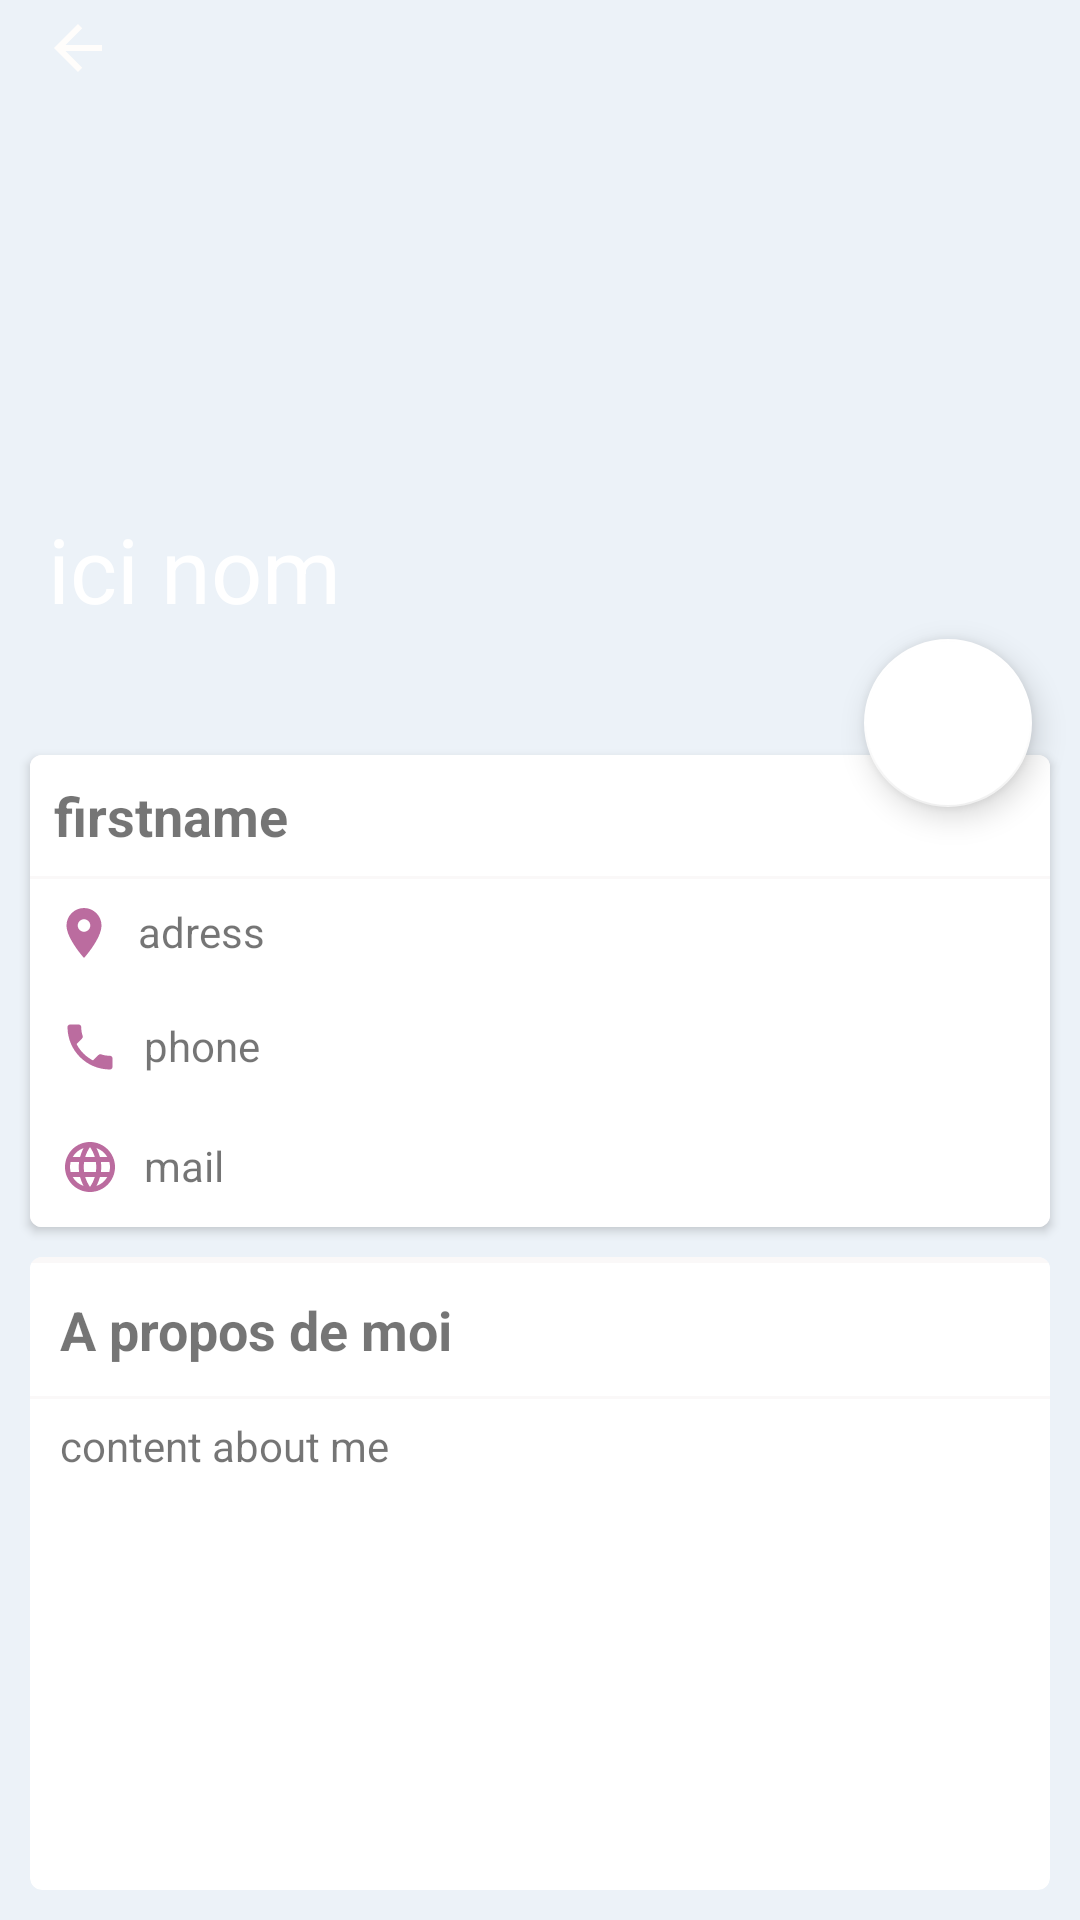

Here is an Android app screen rendered from its layout file. Give the layout XML and the strings, colors and styles it references.
<!-- AndroidManifest.xml: activity theme AppTheme.NoActionBar -->
<!-- res/layout/activity_detail_neighbours.xml -->
<?xml version="1.0" encoding="utf-8"?>
<androidx.constraintlayout.widget.ConstraintLayout
    xmlns:android="http://schemas.android.com/apk/res/android"
    xmlns:app="http://schemas.android.com/apk/res-auto"
    xmlns:tools="http://schemas.android.com/tools"
    android:layout_width="match_parent"
    android:layout_height="match_parent"
    android:layout_weight="100"
    android:background="#ECF2F8"
    tools:context=".ui.neighbour_list.DetailNeighboursActivity">

    <ImageView
        android:id="@+id/detail_avatar_view"
        android:layout_width="match_parent"
        android:layout_height="0dp"
        app:layout_constraintVertical_weight="40"
        android:layout_marginBottom="10dp"
        android:scaleType="center"
        app:layout_constraintBottom_toTopOf="@+id/detail_cardview_one"
        app:layout_constraintEnd_toEndOf="parent"
        app:layout_constraintStart_toStartOf="parent"
        app:layout_constraintTop_toTopOf="parent">
    </ImageView>

    <ImageButton
        android:id="@+id/back_button"
        android:layout_width="wrap_content"
        android:layout_height="wrap_content"
        android:layout_marginStart="14dp"
        android:layout_marginTop="14dp"
        android:background="@drawable/ic_arrow_back_white_24dp"
        app:layout_constraintStart_toStartOf="@+id/detail_avatar_view"
        app:layout_constraintTop_toTopOf="@+id/detail_avatar_view" />

    <TextView
        android:id="@+id/detail_firstname_on_avatar_image"
        android:layout_width="wrap_content"
        android:layout_height="wrap_content"
        android:layout_marginStart="16dp"
        android:layout_marginBottom="32dp"
        android:text="ici nom"
        android:textSize="30dp"
        android:textColor="@android:color/white"
        app:layout_constraintBottom_toBottomOf="@+id/detail_avatar_view"
        app:layout_constraintStart_toStartOf="parent" />

    <androidx.cardview.widget.CardView
        android:id="@+id/detail_cardview_one"
        android:layout_width="match_parent"
        android:layout_height="0dp"
        android:layout_margin="10dp"
        android:layout_marginStart="10dp"
        android:layout_marginEnd="10dp"
        android:elevation="4dp"
        app:cardCornerRadius="4dp"
        app:layout_constraintVertical_weight="25"
        app:layout_constraintEnd_toEndOf="parent"
        app:layout_constraintStart_toStartOf="parent"
        app:layout_constraintTop_toBottomOf="@+id/detail_avatar_view">


        <LinearLayout
            android:id="@+id/linearLayout2"
            android:layout_width="match_parent"
            android:layout_height="match_parent"
            android:background="#FAF8F8"
            android:orientation="vertical"
            app:layout_constraintStart_toStartOf="parent"
            app:layout_constraintTop_toBottomOf="@+id/imageView2">


            <TextView
                android:id="@+id/detail_firstname"
                android:layout_width="match_parent"
                android:layout_height="wrap_content"
                android:layout_marginBottom="1sp"
                android:background="@android:color/white"
                android:padding="8dp"
                android:text="firstname"
                android:textSize="18sp"
                android:textStyle="bold" />

            <LinearLayout
                android:layout_width="match_parent"
                android:layout_height="wrap_content"
                android:orientation="vertical">

                <LinearLayout
                    android:layout_width="match_parent"
                    android:layout_height="wrap_content"
                    android:background="@android:color/white"
                    android:orientation="horizontal"
                    android:padding="8dp">

                    <ImageView
                        android:layout_width="20dp"
                        android:layout_height="20dp"
                        android:layout_marginRight="8dp"
                        android:background="@drawable/ic_place_rose_24dp" />

                    <TextView
                        android:id="@+id/detail_adress"
                        android:layout_width="match_parent"
                        android:layout_height="wrap_content"
                        android:text="adress"
                        android:textSize="14sp" />
                </LinearLayout>

                <LinearLayout
                    android:layout_width="match_parent"
                    android:layout_height="wrap_content"
                    android:background="@android:color/white"
                    android:orientation="horizontal"
                    android:padding="10dp">

                    <ImageView
                        android:layout_width="20dp"
                        android:layout_height="20dp"
                        android:layout_marginRight="8dp"
                        android:background="@drawable/ic_phone_rose_24dp" />

                    <TextView
                        android:id="@+id/detail_phone"
                        android:layout_width="match_parent"
                        android:layout_height="wrap_content"
                        android:text="phone"
                        android:textSize="14sp" />
                </LinearLayout>

                <LinearLayout
                    android:layout_width="match_parent"
                    android:layout_height="wrap_content"
                    android:background="@android:color/white"
                    android:orientation="horizontal"
                    android:padding="10dp">

                    <ImageView
                        android:layout_width="20dp"
                        android:layout_height="20dp"
                        android:layout_marginRight="8dp"
                        android:background="@drawable/ic_language_rose_24dp" />

                    <TextView
                        android:id="@+id/detail_mail"
                        android:layout_width="match_parent"
                        android:layout_height="wrap_content"
                        android:text="mail"
                        android:textSize="14sp" />
                </LinearLayout>
            </LinearLayout>
        </LinearLayout>
    </androidx.cardview.widget.CardView>

    <androidx.cardview.widget.CardView
        android:id="@+id/cardView"
        android:layout_width="match_parent"
        android:layout_height="0dp"
        android:layout_margin="10dp"
        android:layout_marginBottom="6dp"
        android:padding="4dp"
        android:elevation="4dp"
        app:layout_constraintVertical_weight="35"
        app:cardCornerRadius="4dp"
        app:layout_constraintBottom_toBottomOf="parent"
        app:layout_constraintEnd_toEndOf="parent"
        app:layout_constraintTop_toBottomOf="@+id/detail_cardview_one">


        <LinearLayout
            android:id="@+id/linearLayout"
            android:layout_width="match_parent"
            android:layout_height="wrap_content"
            android:background="#FAF8F8"
            android:orientation="vertical"
            app:layout_constraintStart_toStartOf="parent"
            app:layout_constraintTop_toBottomOf="@+id/detail_cardview_one">

            <TextView
                android:layout_width="match_parent"
                android:layout_height="wrap_content"
                android:layout_marginTop="2dp"
                android:layout_marginBottom="1sp"
                android:text="A propos de moi"
                android:background="@android:color/white"
                android:padding="10dp"
                android:textSize="18sp"
                android:textStyle="bold"/>


            <ScrollView
                android:layout_width="match_parent"
                android:layout_height="match_parent">

                <LinearLayout
                    android:layout_width="match_parent"
                    android:layout_height="wrap_content">

                    <TextView
                        android:id="@+id/detail_about_me"
                        android:layout_width="match_parent"
                        android:layout_height="wrap_content"
                        android:paddingTop="6dp"
                        android:paddingLeft="10dp"
                        android:paddingBottom="4dp"
                        android:background="@android:color/white"
                        android:text="content about me"
                        android:textSize="14sp" />
                </LinearLayout>
            </ScrollView>


        </LinearLayout>
    </androidx.cardview.widget.CardView>

    <com.google.android.material.floatingactionbutton.FloatingActionButton
        android:id="@+id/detail_add_favorite_neighbour_floating_button"
        android:layout_width="wrap_content"
        android:layout_height="wrap_content"
        android:layout_gravity="end|bottom"
        android:layout_marginEnd="16dp"
        android:layout_marginBottom="140dp"
        android:src="@drawable/ic_star_grey_24dp"
        app:backgroundTint="@android:color/white"
        app:layout_constraintBottom_toBottomOf="@+id/detail_cardview_one"
        app:layout_constraintEnd_toEndOf="parent" />

</androidx.constraintlayout.widget.ConstraintLayout>
<!-- resources referenced by this layout -->
<resources>
  <!-- drawable ic_arrow_back_white_24dp (drawable) -->
  <vector android:height="24dp" android:tint="#FFFDFB"
      android:viewportHeight="24.0" android:viewportWidth="24.0"
      android:width="24dp" xmlns:android="http://schemas.android.com/apk/res/android">
      <path android:fillColor="#FF000000" android:pathData="M20,11H7.83l5.59,-5.59L12,4l-8,8 8,8 1.41,-1.41L7.83,13H20v-2z"/>
  </vector>
  <!-- drawable ic_language_rose_24dp (drawable) -->
  <vector android:height="24dp" android:tint="#BB6C9F"
      android:viewportHeight="24.0" android:viewportWidth="24.0"
      android:width="24dp" xmlns:android="http://schemas.android.com/apk/res/android">
      <path android:fillColor="#FF000000" android:pathData="M11.99,2C6.47,2 2,6.48 2,12s4.47,10 9.99,10C17.52,22 22,17.52 22,12S17.52,2 11.99,2zM18.92,8h-2.95c-0.32,-1.25 -0.78,-2.45 -1.38,-3.56 1.84,0.63 3.37,1.91 4.33,3.56zM12,4.04c0.83,1.2 1.48,2.53 1.91,3.96h-3.82c0.43,-1.43 1.08,-2.76 1.91,-3.96zM4.26,14C4.1,13.36 4,12.69 4,12s0.1,-1.36 0.26,-2h3.38c-0.08,0.66 -0.14,1.32 -0.14,2 0,0.68 0.06,1.34 0.14,2L4.26,14zM5.08,16h2.95c0.32,1.25 0.78,2.45 1.38,3.56 -1.84,-0.63 -3.37,-1.9 -4.33,-3.56zM8.03,8L5.08,8c0.96,-1.66 2.49,-2.93 4.33,-3.56C8.81,5.55 8.35,6.75 8.03,8zM12,19.96c-0.83,-1.2 -1.48,-2.53 -1.91,-3.96h3.82c-0.43,1.43 -1.08,2.76 -1.91,3.96zM14.34,14L9.66,14c-0.09,-0.66 -0.16,-1.32 -0.16,-2 0,-0.68 0.07,-1.35 0.16,-2h4.68c0.09,0.65 0.16,1.32 0.16,2 0,0.68 -0.07,1.34 -0.16,2zM14.59,19.56c0.6,-1.11 1.06,-2.31 1.38,-3.56h2.95c-0.96,1.65 -2.49,2.93 -4.33,3.56zM16.36,14c0.08,-0.66 0.14,-1.32 0.14,-2 0,-0.68 -0.06,-1.34 -0.14,-2h3.38c0.16,0.64 0.26,1.31 0.26,2s-0.1,1.36 -0.26,2h-3.38z"/>
  </vector>
  <!-- drawable ic_phone_rose_24dp (drawable) -->
  <vector android:height="24dp" android:tint="#BB6C9F"
      android:viewportHeight="24.0" android:viewportWidth="24.0"
      android:width="24dp" xmlns:android="http://schemas.android.com/apk/res/android">
      <path android:fillColor="#FF000000" android:pathData="M6.62,10.79c1.44,2.83 3.76,5.14 6.59,6.59l2.2,-2.2c0.27,-0.27 0.67,-0.36 1.02,-0.24 1.12,0.37 2.33,0.57 3.57,0.57 0.55,0 1,0.45 1,1V20c0,0.55 -0.45,1 -1,1 -9.39,0 -17,-7.61 -17,-17 0,-0.55 0.45,-1 1,-1h3.5c0.55,0 1,0.45 1,1 0,1.25 0.2,2.45 0.57,3.57 0.11,0.35 0.03,0.74 -0.25,1.02l-2.2,2.2z"/>
  </vector>
  <!-- drawable ic_place_rose_24dp (drawable) -->
  <vector android:height="24dp" android:tint="#BB6C9F"
      android:viewportHeight="24.0" android:viewportWidth="24.0"
      android:width="24dp" xmlns:android="http://schemas.android.com/apk/res/android">
      <path android:fillColor="#FF000000" android:pathData="M12,2C8.13,2 5,5.13 5,9c0,5.25 7,13 7,13s7,-7.75 7,-13c0,-3.87 -3.13,-7 -7,-7zM12,11.5c-1.38,0 -2.5,-1.12 -2.5,-2.5s1.12,-2.5 2.5,-2.5 2.5,1.12 2.5,2.5 -1.12,2.5 -2.5,2.5z"/>
  </vector>
  <style name="AppTheme.NoActionBar">
          <item name="windowActionBar">false</item>
          <item name="windowNoTitle">true</item>
      </style>
</resources>
